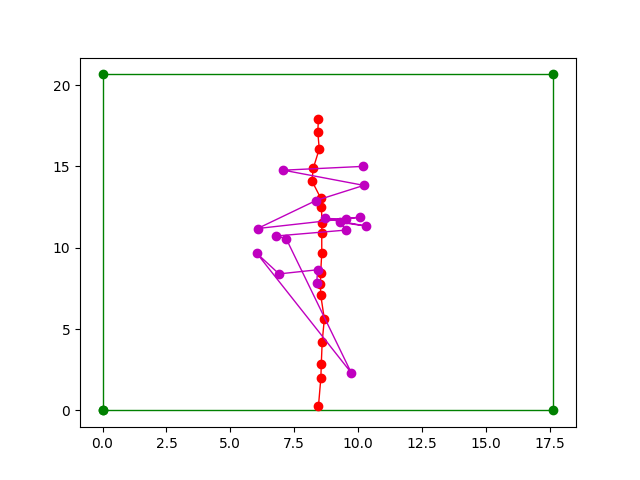

The table this chart was drawn from, first rows:
real_x, real_y, predicted_x, predicted_y, deviation_x, deviation_y, eclidean_distance
17.93, 8.445, 15, 10.18, 2.925, 1.734, 3.401
17.11, 8.422, 14.77, 7.078, 2.34, 1.344, 2.699
16.08, 8.478, 13.84, 10.22, 2.24, 1.744, 2.839
14.93, 8.252, 12.9, 8.349, 2.023, 0.09694, 2.025
14.12, 8.188, 11.18, 6.066, 2.938, 2.122, 3.624
13.06, 8.533, 11.89, 10.07, 1.175, 1.541, 1.938
12.52, 8.562, 11.77, 9.524, 0.7543, 0.9614, 1.222
11.53, 8.586, 11.8, 8.685, 0.2662, 0.09888, 0.284
10.94, 8.575, 11.34, 10.3, 0.3993, 1.722, 1.767
9.705, 8.577, 11.57, 9.273, 1.866, 0.6964, 1.991
8.478, 8.535, 11.09, 9.542, 2.612, 1.007, 2.799
7.789, 8.525, 10.73, 6.802, 2.936, 1.723, 3.404
7.113, 8.534, 10.56, 7.185, 3.443, 1.349, 3.698
5.619, 8.678, 2.307, 9.733, 3.312, 1.055, 3.476
4.228, 8.593, 9.659, 6.035, 5.431, 2.558, 6.003
2.875, 8.559, 8.392, 6.905, 5.518, 1.654, 5.76
1.999, 8.541, 8.647, 8.411, 6.648, 0.1302, 6.649
0.2727, 8.448, 7.84, 8.382, 7.567, 0.0665, 7.568
